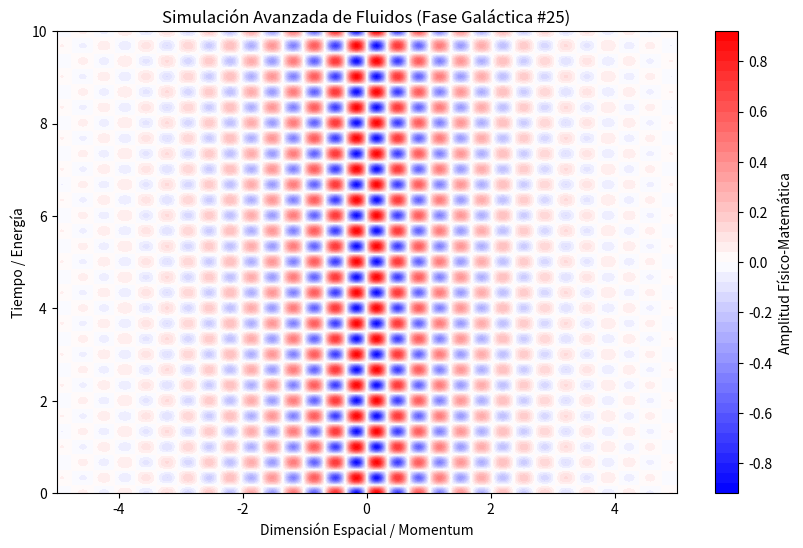

Here is the Python script that generated this plot:
%matplotlib inline
# Simulación Galáctica: Fluidos - Variante 25
import numpy as np
import matplotlib.pyplot as plt

# Parámetros Físicos Aleatorios
param_1 = 9.259
param_2 = 9.405
param_3 = 0.65

t = np.linspace(0, 10, 500)
x = np.linspace(-5, 5, 500)
X, T = np.meshgrid(x, t)

# Ecuación Base (Avanzada)
Z = np.sin(X * param_1) * np.cos(T * param_2) * np.exp(-np.abs(X) * param_3)

plt.figure(figsize=(10, 6))
plt.contourf(X, T, Z, 50, cmap='bwr')
plt.colorbar(label='Amplitud Físico-Matemática')
plt.title(r'Simulación Avanzada de Fluidos (Fase Galáctica #25)')
plt.xlabel('Dimensión Espacial / Momentum')
plt.ylabel('Tiempo / Energía')
plt.show()
